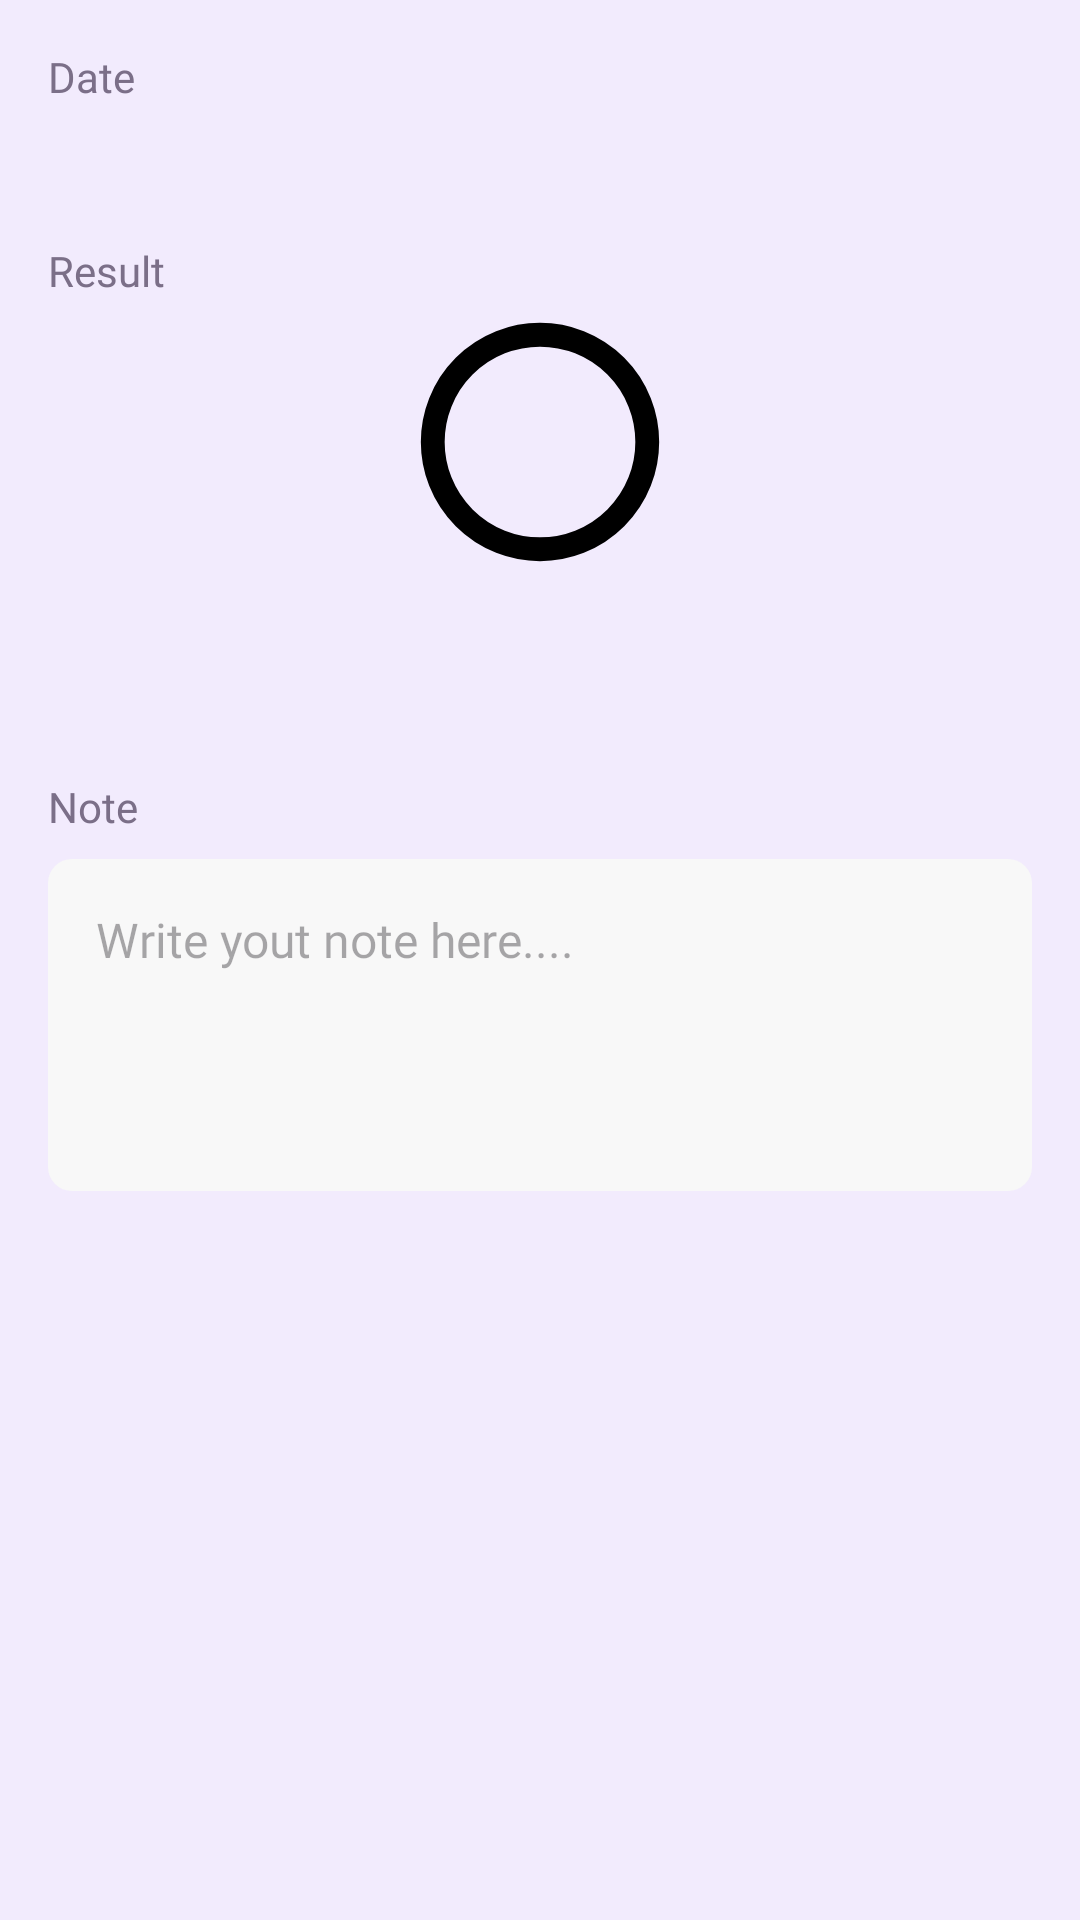

Produce the Android XML layout that renders to this screen, including the resource entries it uses.
<!-- AndroidManifest.xml: application theme Theme.Asclepius -->
<!-- res/layout/content_result.xml -->
<?xml version="1.0" encoding="utf-8"?>
<androidx.core.widget.NestedScrollView xmlns:android="http://schemas.android.com/apk/res/android"
    xmlns:app="http://schemas.android.com/apk/res-auto"
    xmlns:tools="http://schemas.android.com/tools"
    android:layout_width="match_parent"
    android:layout_height="match_parent"
    app:layout_behavior="@string/appbar_scrolling_view_behavior"
    tools:showIn="@layout/activity_result">

    <androidx.constraintlayout.widget.ConstraintLayout
        android:layout_width="match_parent"
        android:layout_height="wrap_content"
        android:padding="16dp">

        <TextView
            android:id="@+id/tv_info_date"
            android:layout_width="match_parent"
            android:layout_height="wrap_content"
            android:fontFamily="@font/yd_yoonche_b"
            android:text="@string/date"
            android:textColor="@color/grey_200"
            android:textSize="14sp"
            app:layout_constraintTop_toTopOf="parent" />

        <TextView
            android:id="@+id/tv_date"
            android:layout_width="match_parent"
            android:layout_height="wrap_content"
            android:layout_marginTop="8dp"
            android:fontFamily="@font/yd_yoonche_b"
            android:textColor="@color/black_50"
            android:textSize="16sp"
            app:layout_constraintTop_toBottomOf="@id/tv_info_date"
            tools:text="12 Apr 2024" />

        <TextView
            android:id="@+id/tv_info_result"
            android:layout_width="match_parent"
            android:layout_height="wrap_content"
            android:layout_marginTop="16dp"
            android:fontFamily="@font/yd_yoonche_b"
            android:text="@string/result"
            android:textColor="@color/grey_200"
            android:textSize="14sp"
            app:layout_constraintTop_toBottomOf="@id/tv_date" />

        <com.google.android.material.progressindicator.CircularProgressIndicator
            android:id="@+id/progress_circular"
            android:layout_width="0dp"
            android:layout_height="0dp"
            android:layout_marginStart="-48dp"
            android:layout_marginEnd="-48dp"
            android:max="100"
            android:progress="0"
            app:layout_constraintDimensionRatio="1:1"
            app:layout_constraintEnd_toEndOf="@id/result_text"
            app:layout_constraintStart_toStartOf="@id/result_text"
            app:layout_constraintTop_toBottomOf="@id/tv_info_result"
            app:trackColor="@color/black" />

        <TextView
            android:id="@+id/result_text"
            android:layout_width="wrap_content"
            android:layout_height="wrap_content"
            android:fontFamily="@font/yd_yoonche_b"
            android:textAlignment="center"
            android:textColor="@color/black_50"
            android:textSize="24sp"
            app:layout_constraintBottom_toBottomOf="@id/progress_circular"
            app:layout_constraintEnd_toEndOf="parent"
            app:layout_constraintStart_toStartOf="parent"
            app:layout_constraintTop_toTopOf="@id/progress_circular"
            tools:text="76%" />

        <TextView
            android:id="@+id/tv_label"
            android:layout_width="wrap_content"
            android:layout_height="wrap_content"
            android:layout_marginTop="16dp"
            android:fontFamily="@font/yd_yoonche_b"
            android:textColor="@color/black_50"
            android:textSize="24sp"
            app:layout_constraintEnd_toEndOf="parent"
            app:layout_constraintStart_toStartOf="parent"
            app:layout_constraintTop_toBottomOf="@id/progress_circular"
            tools:text="Cancer" />

        <TextView
            android:id="@+id/tv_info_note"
            android:layout_width="match_parent"
            android:layout_height="wrap_content"
            android:layout_marginTop="16dp"
            android:fontFamily="@font/yd_yoonche_b"
            android:text="@string/note"
            android:textColor="@color/grey_200"
            android:textSize="14sp"
            app:layout_constraintTop_toBottomOf="@id/tv_label" />

        <View
            android:id="@+id/note_et_bg"
            android:layout_width="0dp"
            android:layout_height="0dp"
            android:layout_marginTop="8dp"
            android:background="@drawable/rounded_white100_bg"
            app:layout_constraintBottom_toBottomOf="parent"
            app:layout_constraintEnd_toEndOf="@id/tv_info_note"
            app:layout_constraintStart_toStartOf="@id/tv_info_note"
            app:layout_constraintTop_toBottomOf="@id/tv_info_note" />

        <EditText
            android:id="@+id/et_note"
            android:layout_width="match_parent"
            android:layout_height="wrap_content"
            android:layout_marginHorizontal="16dp"
            android:layout_marginTop="16dp"
            android:layout_marginBottom="16dp"
            android:autofillHints="phone"
            android:background="@null"
            android:fontFamily="@font/yd_yoonche_b"
            android:gravity="top"
            android:hint="@string/write_yout_note_here"
            android:inputType="textMultiLine"
            android:lines="4"
            android:maxLines="6"
            android:textColor="@color/black_50"
            android:textSize="16sp"
            app:layout_constraintBottom_toBottomOf="@id/note_et_bg"
            app:layout_constraintEnd_toEndOf="@id/note_et_bg"
            app:layout_constraintStart_toStartOf="@id/note_et_bg"
            app:layout_constraintTop_toTopOf="@id/note_et_bg"
            tools:ignore="LabelFor" />

        <View
            android:id="@+id/note_tv_bg"
            android:layout_width="0dp"
            android:layout_height="0dp"
            android:layout_marginTop="8dp"
            android:background="@drawable/rounded_white100_bg"
            android:visibility="gone"
            app:layout_constraintBottom_toBottomOf="parent"
            app:layout_constraintEnd_toEndOf="@id/tv_info_note"
            app:layout_constraintStart_toStartOf="@id/tv_info_note"
            app:layout_constraintTop_toBottomOf="@id/tv_info_note" />

        <TextView
            android:id="@+id/tv_note"
            android:layout_width="match_parent"
            android:layout_height="wrap_content"
            android:layout_marginHorizontal="16dp"
            android:layout_marginTop="16dp"
            android:layout_marginBottom="16dp"
            android:fontFamily="@font/yd_yoonche_b"
            android:minLines="4"
            android:textColor="@color/black_50"
            android:textSize="16sp"
            android:visibility="gone"
            app:layout_constraintBottom_toBottomOf="@id/note_tv_bg"
            app:layout_constraintEnd_toEndOf="@id/note_tv_bg"
            app:layout_constraintStart_toStartOf="@id/note_tv_bg"
            app:layout_constraintTop_toTopOf="@id/note_tv_bg"
            tools:text="njknknjnjnkjnnkbkjjkbjkknjnknknk" />

    </androidx.constraintlayout.widget.ConstraintLayout>

</androidx.core.widget.NestedScrollView>
<!-- res/layout/activity_result.xml (included above) -->
<?xml version="1.0" encoding="utf-8"?>
<androidx.coordinatorlayout.widget.CoordinatorLayout xmlns:android="http://schemas.android.com/apk/res/android"
    xmlns:app="http://schemas.android.com/apk/res-auto"
    xmlns:tools="http://schemas.android.com/tools"
    android:layout_width="match_parent"
    android:layout_height="match_parent"
    android:fitsSystemWindows="true"
    tools:context=".presentation.view.ResultActivity">

    <com.google.android.material.appbar.AppBarLayout
        android:id="@+id/app_bar"
        android:layout_width="match_parent"
        android:layout_height="240dp"
        android:fitsSystemWindows="true"
        android:theme="@style/AppBarOverlay">

        <com.google.android.material.appbar.CollapsingToolbarLayout
            android:id="@+id/toolbar_layout"
            android:layout_width="match_parent"
            android:layout_height="match_parent"
            android:fitsSystemWindows="true"
            app:collapsedTitleTextAppearance="@style/CollapsedTitleTextStyle"
            app:contentScrim="?attr/colorPrimary"
            app:expandedTitleTextAppearance="@style/ExpandedTitleTextStyle"
            app:layout_scrollFlags="scroll|exitUntilCollapsed"
            app:toolbarId="@+id/toolbar">

            <androidx.appcompat.widget.AppCompatImageView
                android:id="@+id/result_image"
                android:layout_width="match_parent"
                android:layout_height="match_parent"
                android:scaleType="centerCrop"
                app:layout_collapseMode="parallax"
                tools:src="@tools:sample/avatars" />

            <androidx.appcompat.widget.Toolbar
                android:id="@+id/toolbar"
                android:layout_width="match_parent"
                android:layout_height="?attr/actionBarSize"
                app:layout_collapseMode="pin"
                app:popupTheme="@style/PopupOverlay" />

        </com.google.android.material.appbar.CollapsingToolbarLayout>

    </com.google.android.material.appbar.AppBarLayout>

    <include
        android:id="@+id/content"
        layout="@layout/content_result" />

    <com.google.android.material.floatingactionbutton.ExtendedFloatingActionButton
        android:id="@+id/fab_save"
        android:layout_width="wrap_content"
        android:layout_height="wrap_content"
        android:layout_margin="@dimen/fab_margin"
        android:text="@string/save"
        android:textSize="16sp"
        android:visibility="gone"
        app:icon="@android:drawable/ic_menu_save"
        app:iconPadding="0dp"
        app:layout_anchor="@id/app_bar"
        app:layout_anchorGravity="bottom|end" />

</androidx.coordinatorlayout.widget.CoordinatorLayout>
<!-- resources referenced by this layout -->
<resources>
  <color name="black">#FF000000</color>
  <color name="black_50">#010200</color>
  <color name="grey_200">#7B6F88</color>
  <!-- drawable rounded_white100_bg (drawable) -->
  <?xml version="1.0" encoding="utf-8"?>
  <shape xmlns:android="http://schemas.android.com/apk/res/android">
      <solid android:color="@color/white_100"/>
      <corners android:radius="8dp"/>
  </shape>
  <string name="date">Date</string>
  <string name="note">Note</string>
  <string name="result">Result</string>
  <string name="save">Save</string>
  <string name="write_yout_note_here">Write yout note here....</string>
  <style name="AppBarOverlay" parent="ThemeOverlay.AppCompat.Dark.ActionBar" />
  <style name="CollapsedTitleTextStyle">
          <item name="android:fontFamily">@font/yd_yoonche_m</item>
          <item name="fontWeight">400</item>
      </style>
  <style name="ExpandedTitleTextStyle">
          <item name="fontFamily">@font/yd_yoonche_b</item>
          <item name="android:textSize">26sp</item>
          <item name="fontWeight">700</item>
      </style>
  <style name="PopupOverlay" parent="ThemeOverlay.AppCompat.Light" />
  <style name="Theme.Asclepius" parent="Base.Theme.Asclepius" />
  <color name="white_100">#F8F8F8</color>
  <style name="Base.Theme.Asclepius" parent="Theme.Material3.Light.NoActionBar">
          
          
  
          <item name="android:windowBackground">@color/purple_80</item>
          <item name="windowSplashScreenBackground">?attr/colorPrimary</item>
          <item name="android:windowFullscreen">true</item>
      </style>
  <color name="purple_80">#f2ebfd</color>
</resources>
